pico-8 play session: hold → + tap 🅾, after a click and taps of 🅾, ❎, 🅾+❎, 🅾 in the second before t = 0

[t = 1 s] hold → ~1s, tap 🅾 ~2×
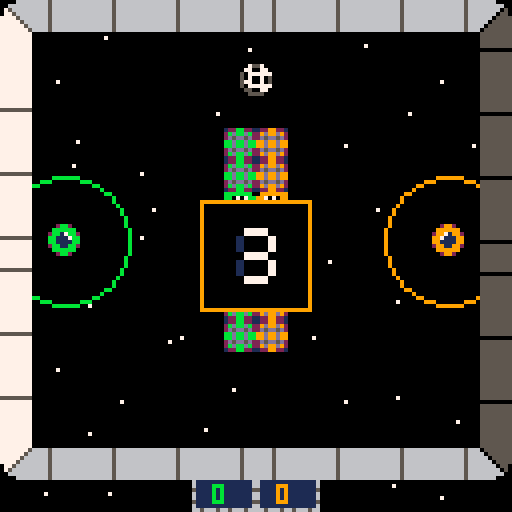
[t = 4 s] hold → ~4s, tap 🅾 ~7×
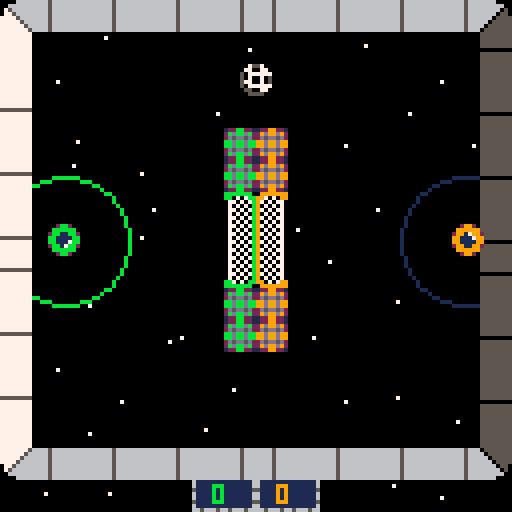
[t = 6 s] hold → ~6s, tap 🅾 ~10×
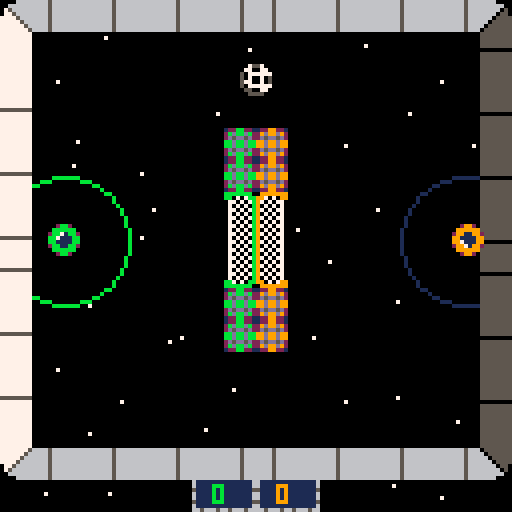

pico-8 cartridge
version 8
__lua__
-- spaceball
-- by connorses

--updated 05/1/2017

debug=true
debug=debug==false --(not actually a paradox)

--run game or menu or what?
state="main"
--default map=0
level=0
actors = {} --all actors in world
red,blue=0,0--points
p1={}--players 1 and 2
p2={}
ball={}--da ball
sparks={} --particle effects
trails={} --temporary sprites
wait_time=0 --pause timer
shkx,shky=0,0 --screenshake
sfx_wait=0 --ear rape prevention
--how fast to accelerate players
 accel = 0.07
 kick_force = .65 --power shot~
 push_force =.12 --dribble
--how long between power shots
push_wait=40
init_bool=true
	
t=0

-- make an actor
-- and add to global collection
-- x,y means center of the actor
-- in map tiles (not pixels)
function make_actor(x, y)
 a={}
 a.x = x
 a.y = y
 a.dx = 0
 a.dy = 0
 a.spr = 16
 a.frame = 0
 a.t = 0
 a.inertia = 0.75
 a.bounce  = 1
 a.frames=2
 a.col_a=false
 a.life=-1
 -- half-width and half-height
 -- slightly less than 0.5 so
 -- that will fit through 1-wide
 -- holes.
 a.w = 0.4
 a.h = 0.4
 
 add(actors,a)
 
 return a
end

c1,c2=9,11
function _init()
	local intro=300
	init_bool=true
	while intro>0 and btn()==0 do
	cls()
 local i=cos(intro/80)*1.2
 circfill(64,64,21,1)
 circfill(64,64,11,12)
 
 sspr(16,32*3, 16,24, 57,59+i, 16,24)

 line(56,75,70,75,1)
 print("loneship",49,44,3)
 print("games",55,80,3)
	intro-=1
	flip""
	end
 music(0)
end

function init_color()
	pal(12,c1)
	pal(8,c2)
	palt(14,true)
	palt(0,false)
end

function init_game(lvl)
	init_color()
	score_bool=false
	
	actors={}
	trails={}
	sparks={}
	
	if lvl==0 then
		cam_x,cam_y=0,0
		bound_w=.5
		bound_e=16
 	p1 = make_actor(14,7.5)
 	p2 = make_actor(2,7.5)
 	ball = make_actor(8,7.5)
 	ball.dy=(rnd(2)-1)*.2
 	shakemx,shakemy=8,0
	elseif lvl==1 then
		bound_w=16
		bound_e=32
		cam_x,cam_y=128,0
		p1 = make_actor(14+16,7.5)
 	p2 = make_actor(18,7.5)
 	ball = make_actor(8+16,12.5)
 	shakemx,shakemy=8,2
 	ball.y-=flr(rnd(2))*10
	elseif lvl==2 then
		bound_w=31
		bound_e=49
		cam_x,cam_y=256,0
		cam_x+=4
		p1 = make_actor(15+32,10)
		p2 = make_actor(18+16,10)
		ball=make_actor(8.5+32,3+rnd(3))
		shakemx,shakemy=3,6
	elseif lvl==3 then
		bound_w=32+14
		bound_e=48+19
		cam_x,cam_y=128*3,0
		cam_x+=4
		p1 = make_actor(12+32+16.5,10)
		p2 = make_actor(20+32.5,10)
		ball=make_actor(8+32+16.5,3 )
		shakemx,shakemy=0,8
	elseif lvl==4 then
		bound_w=42
		bound_e=513.27
		cam_x,cam_y=128*4,0
 	p1 = make_actor(14+(16*4),8)
 	p2 = make_actor(2+(16*4),8)
 	ball = make_actor(8+(16*4),8)
 	ball.dy=(rnd(2)-1)*.2
 	shakemx,shakemy=0,8 
 	shakemx,shakemy=0,8 
	end
-- player 1 blue
 p1.spr = 5
 p1.inertia=0.8
 p1.bounce=.2
 p1.frames=4
 p1.push=0
 
 -- player 2 red
 
 p2.spr=17
 p2.frames=4
 p2.inertia=0.8
 p2.bounce=.2
 p2.push=0
 
  -- make a bouncy ball
 ball.spr = 9
 ball.frames=3
 ball.inertia=0.99
 ball.bounce=.98
 ball.col_a=true--doesn't collide w/actors normally
 ball.w=.3
 ball.h=.3
 --(v for basketball level v)
 if lvl==2 then
 ball.frames=2 ball.spr=49
 elseif lvl==3 then
 ball.frames=2 ball.spr=90 end
end

-- for any given point on the
-- map, true if there is wall
-- there.

function solid(x, y)	
 -- grab the cell value
 val=mget(x, y)
 
 -- check if flag 1 is set (the
 -- orange toggle button in the 
 -- sprite editor)
 return fget(val, 1)
 
end

-- solid_area
-- check if a rectangle overlaps
-- with any walls

--(this version only works for
--actors less than one tile big)

function solid_area(x,y,w,h)

 return 
  solid(x-w,y-h) or
  solid(x+w,y-h) or
  solid(x-w,y+h) or
  solid(x+w,y+h)
end


-- true if a will hit another
-- actor after moving dx,dy
function solid_actor(a, dx, dy)
	if (true) return false
	if not a.col_a then
 for a2 in all(actors) do
  if a2 != a and not a2.col_a then
   local x=(a.x+dx) - a2.x
   local y=(a.y+dy) - a2.y
   if ((abs(x) < (a.w+a2.w)) and
      (abs(y) < (a.h+a2.h)))
   then 
    
    -- moving together?
    -- this allows actors to
    -- overlap initially 
    -- without sticking together    

    if (dx != 0 and abs(x) <
        abs(a.x-a2.x)) then
     v=a.dx + a2.dy
     a.dx = v/2
     a2.dx = v/2
     return true 
    end
    
    if (dy != 0 and abs(y) <
        abs(a.y-a2.y)) then
     v=a.dy + a2.dy
     a.dy=v/2
     a2.dy=v/2
     return true 
    end
    
    --return true
    
   end
  end
 end
 return false
 end
end


-- checks both walls and actors
function solid_a(a, dx, dy)
	if (a.x+a.dx<bound_w or a.x+a.dx>bound_e) then
		if not a.col_a then
	return true else return false end end
 if solid_area(a.x+dx,a.y+dy,
    a.w,a.h) then
    return true end
 return solid_actor(a, dx, dy)
end

function move_actor(a)
	
 -- only move actor along x
 -- if the resulting position
 -- will not overlap with a wall
	if a.life~=0 then
 if not solid_a(a, a.dx, 0)
 then
  a.x += a.dx
 else   
  -- otherwise bounce
  a.dx *= -a.bounce
  if wait_time<1 and sfx_wait==0 then
  sfx(16) sfx_wait=5 end
 end
 val=mget(a.x,a.y)
 --5: block completely (bottof of bball nets)
	if (fget(val,5) and a.dy<0) a.dy=0
	--arrow force on ball
	if (fget(val,4) ) a.dy+=.033
	--arrow force on players
	if (fget(val,4) and not a.col_a) a.dy+=.2

 -- ditto for y

 if not solid_a(a, 0, a.dy) then
  a.y += a.dy
 else
  a.dy *= -a.bounce
  if (wait_time<1) and sfx_wait==0 then
  sfx(0) sfx_wait=5 end
 end
 
 -- apply inertia
 -- set dx,dy to zero if you
 -- don't want inertia
 
 a.dx *= a.inertia
 a.dy *= a.inertia
 
 -- advance one frame every
 -- time actor moves 1/4 of
 -- a tile
 if a.col_a then
 a.frame += abs(a.dx) * 4
 a.frame += abs(a.dy) * 4
	else
	a.frame+=0.1
	end
 a.frame %= a.frames
 a.t += 1
 end
 
 if a.life>0 then
 	a.life-=1
 end
 
end

function control_players()
 if btn(0,0) then
 	p1.dx -= accel
 end
 if btn(1,0) then
  p1.dx += accel
 end 
 if btn(2,0) then
  p1.dy -= accel
 end
 if btn(3,0) then
  p1.dy += accel
 end
 if btn(4,0) or btn(5,0) then
 	if p1.push==0 then
 		if push_ball(p1,2.5,kick_force) then
 			for x=1,3 do
					local a=spark(ball.x,ball.y,28,10)
 				a.col_a=true
 			end
 			wait(4)
 			sfx(1,1)
 		else
 			sfx(6,2)
 		end
 		p1.push=push_wait
 	end
 end
 
 if btn(0,1) then
 	p2.dx -= accel
 end
 if btn(1,1) then
  p2.dx += accel
 end 
 if btn(2,1) then
  p2.dy -= accel
 end
 if btn(3,1) then
  p2.dy += accel
 end
 
 if btn(4,1) or btn(5,1) then
 	if p2.push==0 then
 		if push_ball(p2,2.5,kick_force) then
			for x=1,3 do
				local a=spark(ball.x,ball.y,27,10)
 				a.col_a=true
 			end
 			wait(4)
 			sfx(1,1)
 		else
				sfx(6,2)
			end
 		p2.push=push_wait
 	end
 end

 -- play a sound if moving
 -- (every 4 ticks)
 
 if (abs(p1.dx)+abs(p1.dy) > 0.1
    	and (p1.t%4) == 0) then
  add_trail(p1.x,p1.y,12)
 end
 if (abs(p2.dx)+abs(p2.dy) > 0.1
     and (p2.t%4) == 0) then
  add_trail(p2.x,p2.y,8)
 end


 push_ball(p1,1.1,push_force,true)
 push_ball(p2,1.1,push_force,true)
 if (p1.push>0) p1.push-=1
 if (p2.push>0) p2.push-=1
 
 
 val=mget(ball.x,ball.y)
 if (fget(val,3) and not score_bool) score(1)
 if (fget(val,2) and not score_bool) score(2)
	if (not score_bool and level==0 and ball.x+ball.dx<0) score(1) 
	if (not score_bool and level==0 and ball.x+ball.dx>16)score(2)
	
end

function _update()
	if (btn()==0) init_bool=false
	if state=="game" then
 control_players()
 repel(p1,p2,1,.05)
 add_trail(ball.x,ball.y)
 foreach(actors, move_actor)

	actors = remove_dead(actors)
	trails = remove_dead(trails)
	sparks = remove_dead(sparks)
	
 elseif state=="select" then
 	control_select""
 elseif state=="main" then
 	if btn()~=0 and not init_bool then
 		sfx(1,3)
 		wait(20)
 		init_game(level)
 		state="select"
 	end
 	if debug then
 		state="game"
 		init_game(0)
 		music(-1)
 	end
 end
 
 if (sfx_wait>0) sfx_wait-=1

end

function remove_dead(table)
 	local new = {}
 	if table~=nil then
 		for v in all(table) do
 			if (v.life == -1 or v.life > 0.1) then
 				add(new,v)
 			end
 		end
 	end
 	return new
end
 
function draw_actor(a)
 if (a == nil) return
 local sx = (a.x * 8) - 3.5
 local sy = (a.y * 8) - 3.5
 spr(a.spr + a.frame, sx, sy)
end

function _draw()
	if state=="game" then
		draw_game""
	elseif	state=="select" then
		draw_select""
	else
		draw_title""
	end
 if debug then
		print(stat(0),0,0,9)
	end
end

function draw_game()
	cls()
 camera(cam_x+shkx,cam_y+shky)
  
 c=1
 if (p1.push==0) c=12
 circ(p1.x*8,p1.y*8,16,c)
 c=1
 if (p2.push==0) c=8
 circ(p2.x*8,p2.y*8,16,c)
 mcx=0
	if level==3 or level==2 then mcx=4 end
 map(cam_x/8,cam_y/8,cam_x-mcx,cam_y,17,16)
 
 if (state == "game") then
 	foreach(trails,draw_trail)
 end
 
 foreach(actors,draw_actor)
 
 camera(0,0)
 print(blue,72-3,121,12)
 print(red ,68-15,121,8)
end

function draw_title()
	cls""
	pal""
 palt""
	rectfill(0,0,127,127,1)
	rectfill(30,21,33+64,30+75,0)
	rect(28,19,35+64,32+75,3)
	sspr(0,32,78,64,27,28)
	if (t%30<20)	print("press any button",32,99,7)
	t+=1
end

function get_dist(x1,y1,x2,y2)
	return sqrt( (x2-x1)^2 + (y2-y1)^2 )
end

function repel(a,b,dist,pow)
 --push 2 objects apart at pow when within dist
	local d = get_dist(a.x,a.y,b.x,b.y)
	if d < dist then
		cx=a.x-b.x
		cy=a.y-b.y
		mag=magnitude(cx,cy)
		a.dx+=cx/mag*pow
		a.dy+=cx/mag*pow
		b.dx-=cx/mag*pow
		b.dy-=cy/mag*pow
	end
end

function push_ball(a,dist,pow,add_bool)
	local add = add_bool or false
	--'a' is an actor
	--pow is the resulting speed (power)
	--dist is the radius the push can affect
	--add is wether to apply extra details
	local d = get_dist(a.x,a.y,ball.x,ball.y)
	if d < dist then
		cx=ball.x-a.x
		cy=ball.y-a.y
		
		old_dx=ball.dx
		old_dy=ball.dy
		
		mag=magnitude(cx,cy)
		ball.dx=cx/mag*pow
		ball.dy=cy/mag*pow
		
		if add then
			ball.dx+=old_dx/2
			ball.dy+=old_dy/2
			ball.dx+=a.dx/2
			ball.dy+=a.dy/2
		end
		
		if (add) sfx(2)
		return true
	end
end

function score(plr)
	if plr==1 then s=33
	red+=1 end
	
	if plr==2 then s=34
	blue+=1 end
	
	for x=0,20 do
		l = rnd(10)+25
		spark(ball.x,ball.y,s,l)
	end
	
	sfx(3)
	score_bool=true
	
	wait_round(100)
	
	init_game(level)

	if red<5 and blue<5 then
		wait(30)
	else
		red,blue=0,0
		music(0)
		state="main"
	end
end


function spark(x,y,s,l)
	local s=s
	local a=make_actor(x,y)
	local life=l
	a.spr=s
	a.dx=rnd(1)-.5
	a.dx+=ball.dx
	a.dy=rnd(1)-.5
	a.dy+=ball.dy
	a.w=.2
	a.h=.2
	a.inertia=.9
	a.frames=1
	a.life=life
	a.bounce=1
	add(sparks,a)
	return a
end

function wait_round(wt)--how long to pause
	wait_time=wt
	while wait_time>0 do
		if wait_time%2==0 then
			foreach(sparks,move_actor)
			actors = remove_dead(actors)
			trails = remove_dead(trails)
			sparks = remove_dead(sparks)
			move_actor(ball)
			for i, t in pairs(trails) do
				if t.life>0 then
					t.life+=1
				end
			end
		end
		wait_time-=1
		shkx=0
		shky=0
		if wait_time>wt-20 then
			local shake=wait_time-(wt-20)
			shake/=20
			shkx=rnd(shakemx*shake)-0.5*shakemx*shake
			shky=rnd(shakemy*shake)-0.5*shakemy*shake
		end
		draw_game""
		flip""
	end
end

function wait(wt)--how long to pause
	wait_time=wt
	while wait_time>0 do
		wait_time-=1
		--draw_game""
		flip""
	end
end
--euclidian magnitude calculation
function magnitude(x, y)
 return sqrt(x*x + y*y)
end

function add_trail(xpos,ypos,c)
	local t={}
	t.life=20
	t.x=xpos*8
	t.y=ypos*8
	t.c=c or 7
	n = 0
	add(trails,t)
end

function draw_trail(t)
	if t~=nil and t.life>0 then
		r=2.5*(t.life/20)
		circfill(t.x,t.y,r,t.c)
		t.life-=1
	end
end

function control_select()
		if btnp(0,0) then
 		level-=1
 		level%=5
 		init_bool=true
 		sfx(11,3)
 		init_game(level)
 	end
 	if btnp(1,0) then
 		level+=1
 		level%=5
 		init_bool=true
 		sfx(11,3)
 		init_game(level)
 	end
 	if btnp(4,0) or btnp(5,0) then
 		state="game"
 		music(-1)
 		init_color()
 		wait(7)
 		shky=0
 		draw_game""
 		countdown""
 	end
 	
 if btnp(2,0) then
 	c1=add_c(c1,1)
 	if (c1==c2 or c1==6) c1=add_c(c1,1)
	init_color()
 end
 if btnp(3,0) then
 	c1=add_c(c1,-1)
 	if (c1==c2 or c1==6) c1=add_c(c1,-1)
	init_color()
 end
 
 if btnp(2,1) then
 	c2=add_c(c2,1)
 	if (c2==c1 or c2==6) c2=add_c(c2,1)
	init_color()
 end
 if btnp(3,1) then
 	c2=add_c(c2,-1)
 	if (c2==c1 or c2==6) c2=add_c(c2,-1)
	init_color()
 end

end

function draw_select()
	cls()
	shky=4
 draw_game()
 camera(0,0)
 rectfill(52,99,76,105,0)
 rect(51,98,77,106,9)
	print("map: "..level+1,53,100,7)
	rectfill(0,111,127,127,0)
	rect(0,110,127,127,7)
	sspr(0,32*3,8,16, 34,112)
	
	print("select map",44,114,5)
	print("change color",44,121)
	
	--print("select map",45,114)
	--print("change color",45,121)
	
	print("select map",45,113,9)
	print("change color",45,120)
end

function add_c(c,n)
	local c=c
	local n=n
	sfx(2,3)
	c-=3
	c+=n
	c%=12
	c+=3
	return c
end

function countdown()
	local t=90
	local sfx_bool=true
	while t>0 do
		rectfill(50,50,77,77,0)
		rect(50,50,77,77,9)
		if t>60 then
			sspr(80,64,8,8,59,57,16,16)
		elseif t>30 then
			sspr(88,64,8,8,59,57,16,16)
		else
			sspr(96,64,8,8,59,57,16,16)
		end
		
		if (t==90) sfx(14)
		if (t==60) sfx(14)
		if (t==30) sfx(14)
		if (t==1) sfx(10)
		flip""
		t-=1
	end
end
__gfx__
eeeeeeee7777777766665666eeee6666eeeeeeeeee2cc2eeee2cc2eeee2cc2eeee2cc2eeee7557eeee7775eeee5777ee61111111111111111111111611566511
eeeeeeee7777777766665666ee666666eeeeeeeeecccccceecccccceecccccceeccccccee770077ee700777ee507007e61111111111111111111111611566511
eeeeeeee7777777766665666e7566666eeeeeeee2cc71cc22cc17cc22cc11cc22cc11cc250777777570070075777007551111111111111111111111511666611
eeeeeeee5555555566665666e7756666eeeeeeeecc7111cccc1117cccc1111cccc1111cc50700705577770075007777761111111111111111111111611666611
eeeeeeee777777776666566677775666eeeeeeeecc1111cccc1111cccc1117cccc7111cc57700705500777775007007561111111111111111111111611566511
eeeeeeee777777776666566677777566eeeeeeee2cc11cc22cc11cc22cc17cc22cc71cc250777777500700755577007551111111111111111111111511566511
eeeeeeee777777776666566677777756eeeeeeeeecccccceecccccceecccccceeccccccee550077ee557007ee507777e61111111111111111111111611666611
eeeeeeee777777776666566677777775eeeeeeeeee2cc2eeee2cc2eeee2cc2eeee2cc2eeee5555eeee5555eeee5555ee66566656565665656566656656666665
e8888888ee2882eeee2882eeee2882eeee2882ee777777750555555577777777ccccccceeccccccc8888888eeeeeeeeeeeeeeeeeeeeeeeee1288cc2112666621
887e7e88e888888ee888888ee888888ee888888e777777566055555577777777cce7e7cccc7e7ecc88e7e788eeeeeeeeeeeeeeeeeee15eee286666c226666662
87e7e77e28817882288118822881188228871882777775666605555577777777e77e7e7cc7e7e77ee77e7e78eeeeeeeeeeeeeeeeeee15eee8666666c66566566
8e7e7e7e88111788881111888811118888711188777756666660555577777777e7e7e7ecce7e7e7ee7e7e7e8eee88eeeeeecceeeeee15eee8666666c66666666
87e7e77e88111188881117888871118888111188e77566666666055e77777777e77e7e7cc7e7e77ee77e7e78eee88eeeeeecceeee155555e8666666c66666666
8e7e7e7e28811882288178822887188228811882e75666666666605e77777777e7e7e7ecce7e7e7ee7e7e7e8eeeeeeeeeeeeeeeeee1555ee8666666c66566566
87e7e77ee888888ee888888ee888888ee888888eee666666666666ee77777777e77e7e7cc7e7e77ee77e7e78eeeeeeeeeeeeeeeeeee15eee8666666c26666662
8e7e7e7eee2882eeee2882eeee2882eeee2882eeeeee66666666eeee77777777e7e7e7ecce7e7e7ee7e7e7e8eeeeeeeeeeeeeeeeeeeeeeee8666666c12666621
87e7e77eeeeeeeeeeeeeeeee6666eeee555555555555555566666666eeeeeeeee77e7e7cc7e7e77ee77e7e78cccccccceeee7ce7e7c7eeeee7c7ece7e77e7e7c
8e7e7e7eeeeeeeeeeeeeeeee666666ee555555555555555566666666eeeeeeeee7e7e7ecce7e7e7ee7e7e7e87e7e7e7eeec77e7e7e777cee7e7e7e7ee7e7e7ec
87e7e77eee8ee8eeeeceecee6666605e555555555555555566666666eeeeeeeee77e7e7cc7e7e77ee77e7e78e7e7e7e7ee77e7e7e7e7e7eee7e7e7e7e77e7e7c
8e7e7e7eeee88eeeeeecceee6666055e555555555555555566666666eee7eeeee7e7e7ecce7e7e7ee7e7e7e87e7e7e7ee77e7e7e7e7e777e7e7e7e7ee7e7e7ec
87e7e77eeee88eeeeeecceee66605555000000005555555566666666eeeeeeeee77e7e7cc7e7e77ee77e7e78e7e7e7e7ec77e7e7e7e7e7cee7e7e7e7e77e7e7c
8e7e7e7eee8ee8eeeeceecee66055555555555555555555566666666eeeeeeeee7e7e7ecce7e7e7ee7e7e7e87e7e7e7ee77e7e7e7e7e777e7e7e7e7ee7e7e7ec
88e7e788eeeeeeeeeeeeeeee60555555555555555555555566666666eeeeeeeecc7e7ecccce7e7cc887e7e88e7e7e7e7cc77e7e7e7e7e7cce7e7e7e7e77e7e7c
e8888888eeeeeeeeeeeeeeee05555555555555555555555566666666eeeeeeeeccccccceeccccccc8888888e7ece7c7ecccccccccccccccccccccccce7e7e7ec
88888888ee9929eeee9299eeeeeeeeeeeeeeeeeeeeeeeeee12288221122cc221cccccccccccccccc8888888888888888eeee78e7e787eeeee787e8e787e7e77e
887e7e7ee299499ee994992eeeeeeeeeee7eeeeeeeeeeeee28d88d822cdccdc2cc7e7e7e7e7e77cc7e7e77887e7e7e7eee877e7e7e7778ee7e7e7e7e8e7e7e7e
e777e7e72949949929499499eeeeeeeeeeeeeeeeeeeeeeee2d5dd5d22d5dd5d2e777e7e7e7e7e77ee7e7e77ee7e7e7e7ee77e7e7e7e7e7eee7e7e7e787e7e77e
e87e7e7e2994994254994999eeeeeeeeeeeeeeeeeeeeeeee88d88d88ccdccdccec7e7e7e7e7e77ce7e7e778e7e7e7e7ee77e7e7e7e7e777e7e7e7e7e8e7e7e7e
e777e7e75499499929949942eeeee7eeeeeeeeeeeeeeee7e88d88d88ccdccdcce777e7e7e7e7e77ee7e7e77ee7e7e7e7e877e7e7e7e7e78ee7e7e7e787e7e77e
ee7e7e7e2249949922499499ee7eeeeeeeeeeeeeeeeeeeee2d5dd5d22d5dd5d2ee7e7e7e7e7e77ee7e7e77ee7e7e7e7ee77e7e7e7e7e777e7e7e7e7e8e7e7e7e
ee8777e7e224992ee529499eeeeeeeeeeeeeeeeeeeeeeeee28d88d822cdccdc2eec777e7e7e77ceee7e778eee7e7e7e78877e7e7e7e7e788e7e7e7e787e7e77e
eeee787eee2522eeee2252eeeeeeeeeeeeeeeeeeeeeeeeee12288221122cc221eeee7c7e7ec7eeee7e87eeee7e8e787e8888888888888888888888888e7e7e7e
0000080000000000000000000000000000000000cc00000000000000000000000000000000000000c7e7e77ee77e7e78282eeeeeeeeee2821c1eeeeeeeeee1c1
0000880000000000000000000000000000000000cc000000000000000cc000000000000000000000ce7e7e7ee7e7e7e88888888888888888cccccccccccccccc
0088888000000000000000000008888008888000cc000007000000000cc000cc0000000000000000c7e7e77ee77e7e78282e7e7e7e7e72821c1e7e7e7e7e71c1
0888888000000000008808800088888088008800ccccc0000cc0cc000cc000cc0000000000000000ce7e7e7ee7e7e7e877e7e7e7e7e7e7e777e7e7e7e7e7e7e7
8888000000000000088888800888000088008800cccccc00cccccc000cc000cc0000000000090000c7e7e77ee77e7e787e7e7e7e7e7e7e777e7e7e7e7e7e7e77
8880000000088800088088800880000088888000cc00cc0cc00ccc00ccc00ccc0000000000000000ce7e7e7ee7e7e7e877e7e7e7e7e7e7e777e7e7e7e7e7e7e7
8880000008888888088008870880000088000000cc00cc0cc00cc000cc000cc00000009000000000c7e7e77ee77e7e787e7e7e7e7e7e7e777e7e7e7e7e7e7e77
888800000888008808800888088888808888880ccccccc0cccccc000cc00ccc00000900009000000ce7e7e7ee7e7e7e877e7e7e7e7e7e7e777e7e7e7e7e7e7e7
088888800088008808888888008888800888880cc0ccc000ccc0cc00cc00cc000900009000000000ee7676eeee7767ee7e7e7e7e7e7e7e778666666cc5555558
0088888800888888008880000000000000000000000000000000cc0ccc00cc900000000000000000e677676ee676776e77e7e7e7e7e7e7e78666666cc5555558
00000888808888800000000000000000000000000000000000000000cc0c9c0009009009000000001766767617676677e77e7e7e7e7e7e7e8666666cc5555558
000000888088800000000000000000000000000000000000000000009090cc0090009000000000001767766716677676e7e7e7e7e7e7e77e8666666cc5555558
800088888008800000800000000000000000000000000000000000000000000000900000000000001677677617767767e77e7e7e7e7e7e7e8666666cc5555558
888888880008800000022222000000000000000000000000000000900000090909000900000000001176776611776767e7e7e7e7e7e7e77e8666666cc5555558
88888800000888000000000000000082000000000000000000090000909090900090000000000000e117767ee117767eee7e7e77e7e7e7ee8666666cc5555558
88800000000088000000000000000000220000000000000009000909000990000000000000000000ee1111eeee1111eeeee7e7ee7e7e7eee8666666cc5555558
00000000000088000000000008888800022000700000000000909990090900990900900000000000eeeeeeeeeeeeeeeeeeeeeeeeeeeeeeee6666651111566666
00000000000088000220000088888888002000000000000909000000090000900000000000000000eeeeeeeeeeeeeeeeeeeeeeeeeeeeeeee6666651111566666
00000000000000002200000088881188880200800000009900077777000900009009000000000000ee888888888888eeeeccccccccccccee6666661111666666
00000000000000002000000088811117888000000000009007770007770090099000000000000000ee888888888888eeeeccccccccccccee6666661111666666
00000000000000000200000008881111788000002000090077770007777000000090000000000000ee88eeeeeeee88eeeecceeeeeeeeccee6666651111566666
00000000000000000000000008888811888800002000090777770077777709009000000000000000ee88eeeeeeee88eeeecceeeeeeeeccee6666651111566666
00000000000000000070020000888888888800002000000757777777700700090000000000000000ee88eeeeeeee88eeeecceeeeeeeeccee6666661111666666
00000000000000000000022000008888888000020000007757777777700070000900000000000000ee88eeeeeeee88eeeecceeeeeeeeccee6666666556666666
00000000000000000000000200220088800022200080907007777777700770900000000000000000ee88eeeeeeee88eeeecceeeeeeeeccee0000000000000000
00000000000000000000000008002222220000000000007007770007777770909000000000000000ee88eeeeeeee88eeeecceeeeeeeeccee0000000000000000
00000000000000000000000000000000700080000000907005770007777770000000000000000000ee88eeeeeeee88eeeecceeeeeeeeccee0000000000000000
00000700000000000000000000000000000000000000007755770007777770090000000000000000ee888888888888eeeeccccccccccccee0000000000000000
00000000000000000000000000000000000000000000000755577777700700900000000000000000ee888888888888eeeeccccccccccccee0000000000000000
00000000000000000000000000000000000000000000090770055777700700000000000000000000eeeeeeeeeeeeeeeeeeeeeeeeeeeeeeee0000000000000000
00000000000000000000000000000000000000000000000077005555577009000000000000000000eeeeeeeeeeeeeeeeeeeeeeeeeeeeeeee0000000000000000
00000000000000000000000000000000000000000000009007775557770090000000000000000000eeeeeeeeeeeeeeeeeeeeeeeeeeeeeeee0000000000000000
00000000000000000000000000000000000000000000000900077777000900000000000000000000e777eeeee777eeeee111eeee000000000000000000000000
00000000000000000000000000000000c000000000000000090000000900000000000000000000001eee7eee1eee7eee1eee7eee000000000000000000000000
00000000000000000cc00000d000000000000d000ccc0000000090900000000000000000000000001eee7eee1eee7eee1eee7eee000000000000000000000000
00000000000000000000000000000000000000000000000000000000000000000000000000000000e777eeeee777eeeee111eeee000000000000000000000000
000000000d00000000dddd00000000000000000000000000000000000000000000000000000000001eee7eee7eee1eee1eee7eee000000000000000000000000
000000000000000ddd0dd000000000ddddddd00000000000000000000000000000000000000000001eee7eee7eee1eee1eee7eee000000000000000000000000
000c00000000ddd000d0000000dddd000000ddd0dd00000d00000000000000000000000000000000e777eeeee777eeeee111eeee000000000000000000000000
000000000d0dd0000000000000000000000000000000000000000000000000000000000000000000eeeeeeeeeeeeeeeeeeeeeeee000000000000000000000000
0000000000d000000000000000000000000000000000000000000000000000000000000000000000000000000000000000000000000000000000000000000000
000000000d0000000000ccccccccc00000000000000000000c000000000000000000000000000000000000000000000000000000000000000000000000000000
00000000dd0000cccccccccccccccccddddd00000d00000000000000000000000000000000000000000000000000000000000000000000000000000000000000
0000000dd00cccc11177711cccccccc00000d0000d00000000000000007000000000000000000000000000000000000000000000000000000000000000000000
00dd0000cccc11111111111cccccccc00000dd000000000000000000000000000000000000000000000000000000000000000000000000000000000000000000
00d000ccccc11111111111cccccccc0000000d000000000000000000000000000000000000000000000000000000000000000000000000000000000000000000
0000cccccccc1111111ccccccccc0000000000dd00000000d0000000000000000000000000000000000000000000000000000000000000000000000000000000
000cccccccccccccccccccccc0000d0000dd000d0000000000000000000000000000000000000000000000000000000000000000000000000000000000000000
000ccccccccccccccccccc00000000d000dd0000d000000000000000000000000000000000000000000000000000000000000000000000000000000000000000
000cccccccccccccccc00000000000dd00000000d000000000000000000000000000000000000000000000000000000000000000000000000000000000000000
00d00cccccccc000000000000000000d0000000000000cc000700000000000000000000000000000000000000000000000000000000000000000000000000000
000000000000000000000000000000d00000000000000c0000000000000000000000000000000000000000000000000000000000000000000000000000000000
000000000000000d0000000000000d00000000000000000000000000000000000000000000000000000000000000000000000000000000000000000000000000
000000000000d0dd000000ddd000d0dd000000000000000000000000000000000000000000000000000000000000000000000000000000000000000000000000
0000000000000dd00000000000dd000000000000d000000000000000000000000000000000000000000000000000000000000000000000000000000000000000
0000ddd00dddd000000000000dd00000000000000000000000000000000000000000000000000000000000000000000000000000000000000000000000000000
0000000dd00000000000000dd0000000000000000000000000000000000000000000000000000000000000000000000000000000000000000000000000000000
000dddd000000000000000dd0000000cc00000000000000000000000000000000000000000000000000000000000000000000000000000000000000000000000
00d00000000000000000000000000ccc000000000000000000000000000000000000000000000000000000000000000000000000000000000000000000000000
00000d00070d00000000000000000000000000000000000000000000000000000000000000000000000000000000000000000000000000000000000000000000
000000000000000000000d0000000000000000000000000000000000000000000000000000000000000000000000000000000000000000000000000000000000
00000000000000000000000000000000000000000000000000000000000000000000000000000000000000000000000000000000000000000000000000000000
000d000000000c000000000000000000000000070000000000000000000000000000000000000000000000000000000000000000000000000000000000000000
0000000000cccc000000000000000000000000000000000000000000000000000000000000000000000000000000000000000000000000000000000000000000
ee1919eeeeeeeeee0000000700000000000000000000000000000000000000000000000000000000000000000000000000000000000000000000000000000000
e199599eeeeeeeee0007777777770000000000000000000000000000000000000000000000000000000000000000000000000000000000000000000000000000
19995999eeeeeeee0000777777700000000000000000000000000000000000000000000000000000000000000000000000000000000000000000000000000000
55995991eeeeeeee0000777777700000000000000000000000000000000000000000000000000000000000000000000000000000000000000000000000000000
e559591eeeeeeeee0000777777700000000000000000000000000000000000000000000000000000000000000000000000000000000000000000000000000000
ee5151eeeeeeeeee0000777777700000000000000000000000000000000000000000000000000000000000000000000000000000000000000000000000000000
eeeeeeeeeeeeeeee0000777777700000000000000000000000000000000000000000000000000000000000000000000000000000000000000000000000000000
eee19eeeeeeeeeee0007777777770000000000000000000000000000000000000000000000000000000000000000000000000000000000000000000000000000
ee1999eeeeeeeeee0000000700000000000000000000000000000000000000000000000000000000000000000000000000000000000000000000000000000000
e199999eeeeeeeee0000000700000000000000000000000000000000000000000000000000000000000000000000000000000000000000000000000000000000
e555551eeeeeeeee0000077777000000000000000000000000000000000000000000000000000000000000000000000000000000000000000000000000000000
e199999eeeeeeeee0007777777770000000000000000000000000000000000000000000000000000000000000000000000000000000000000000000000000000
e559991eeeeeeeee0007777777770000000000000000000000000000000000000000000000000000000000000000000000000000000000000000000000000000
ee5591eeeeeeeeee0007777777770000000000000000000000000000000000000000000000000000000000000000000000000000000000000000000000000000
eee51eeeeeeeeeee1001771771701010000000000000000000000000000000000000000000000000000000000000000000000000000000000000000000000000
eeeeeeeeeeeeeeee1111111111111110000000000000000000000000000000000000000000000000000000000000000000000000000000000000000000000000
00000000000000001111111111111110000000000000000000000000000000000000000000000000000000000000000000000000000000000000000000000000
00000000000000000111111111111100000000000000000000000000000000000000000000000000000000000000000000000000000000000000000000000000
00000000000000000000000000000000000000000000000000000000000000000000000000000000000000000000000000000000000000000000000000000000
00000000000000000000000000000000000000000000000000000000000000000000000000000000000000000000000000000000000000000000000000000000
00000000000000000000000000000000000000000000000000000000000000000000000000000000000000000000000000000000000000000000000000000000
00000000000000000000000000000000000000000000000000000000000000000000000000000000000000000000000000000000000000000000000000000000
00000000000000000000000000000000000000000000000000000000000000000000000000000000000000000000000000000000000000000000000000000000
00000000000000000000000000000000000000000000000000000000000000000000000000000000000000000000000000000000000000000000000000000000
00000000000000000000000000000000000000000000000000000000000000000000000000000000000000000000000000000000000000000000000000000000
00000000000000000000000000000000000000000000000000000000000000000000000000000000000000000000000000000000000000000000000000000000
00000000000000000000000000000000000000000000000000000000000000000000000000000000000000000000000000000000000000000000000000000000
00000000000000000000000000000000000000000000000000000000000000000000000000000000000000000000000000000000000000000000000000000000
00000000000000000000000000000000000000000000000000000000000000000000000000000000000000000000000000000000000000000000000000000000
00000000000000000000000000000000000000000000000000000000000000000000000000000000000000000000000000000000000000000000000000000000
00000000000000000000000000000000000000000000000000000000000000000000000000000000000000000000000000000000000000000000000000000000
00000000000000000000000000000000000000000000000000000000000000000000000000000000000000000000000000000000000000000000000000000000
__gff__
0002020200000000000000000202020204000000000202020808040000102202040000020202020008080408181818080400000000000202080804041414140400000000000000000000080414141818000000000000000000000000303002020000000000000000000010101010020200000000000000000000101010100000
0000000000000000000000000000000000000000000000000000000000000000000000000000000000000000000000000000000000000000000000000000000000000001000000000000000000000000000000000000000000000000000000000000000000000000000000000000000000000000000000000000000000000000
__map__
03022602260226020226022602260223030226022602260202260226022602231f0226022602260202260226260226021f2602260226022602260226022602261f02363c3e3d360202372c2e2d37021f000000000000000000000000000000000000000000000000000000000000000000000000000000000000000000000000
1704043404040435040404270404042417040434040404350404042704040424171d1d1d1d1d1d1d1d1d1d1d1d1d1d1d171d1d1d1d1d1d1d1d1d1d1d1d1d1d1d251d1d1d1d1d1d1d1d1d1d1d1d1d1d25000000000000000000000000000000000000000000000000000000000000000000000000000000000000000000000000
1735040404040404040404040435042517350404040404040404040404350425171d1d1d1d1d1d1d1d1d1d1d1d1d1d1d011d1d1d1d1d1d1d1d1d1d1d1d1d1d1d241d1d1d1d1d1d1d1d1d1d1d1d1d1d24000000000000000000000000000000000000000000000000000000000000000000000000000000000000000000000000
0104040404043504040404043504042401040404040435040404040435040424011d6a6b1d1d1d1d1d1d1d1d1d6c6d1d171d1d1d1d1d1d1d1d1d1d1d1d1d1d1d251d1d1d1d1d1d1d1d1d1d1d1d1d1d25000000000000000000000000000000000000000000000000000000000000000000000000000000000000000000000000
1704270404040404040435040404352517042704040404363704350404043525171d7a7b1d1d1d1d1d1d1d1d1d7c7d1d011d1d1d1d1d1d1d1d1d1d1d1d1d1d1d24000000000000000000000000000024000000000000000000000000000000000000000000000000000000000000000000000000000000000000000000000000
3604340427040400000404040404043701043404270404363704040404040424174c4c4d361d1d1d1d1d1d1d374e4f4f171d1d1d1d1d1d1d1d1d1d1d1d1d1d1d25040404040404040404040404040425000000000000000000000000000000000000000000000000000000000000000000000000000000000000000000000000
10040404350404000004043504040418170404043504041a1904043504040425175c5c5d1d1d1d1d1d1d1d1d1d5c5d5d01040404270404041e0404040404042724040404350404000004043504040424000000000000000000000000000000000000000000000000000000000000000000000000000000000000000000000000
3f04040427040400003404040404272f010404042704044b4a340404040427240104040404040400003404040404042717040404040404045e0404340404040425040404270404000034040404042724000000000000000000000000000000000000000000000000000000000000000000000000000000000000000000000000
20040404040404270004340404040428010404040404042a29043404040404240104040404040427000434040404040401043504040404045e0404040427040424040404040404270004340404040425000000000000000000000000000000000000000000000000000000000000000000000000000000000000000000000000
36043504040404000004040427040437170435040404043637040404270404251704350404040400000404040427040417040404043304045e0435040404040425043504040404000004040427040424000000000000000000000000000000000000000000000000000000000000000000000000000000000000000000000000
17040404043304040435040404040425010404040433043637350404040404240104040404330404043504040404040401350404040404045e0404040404040424040404043304040435040404040425000000000000000000000000000000000000000000000000000000000000000000000000000000000000000000000000
01350404040404040404040404040424173504040404040404040404040404251735040404040404040404040404040417040435040404045e0404350427040425350404040404040404040404040424000000000000000000000000000000000000000000000000000000000000000000000000000000000000000000000000
17040435040404340404350427040425010404350404043404043504270404240104043504040434040435040427040401043504040427045e0404040404043424040435040404340404350427040425000000000000000000000000000000000000000000000000000000000000000000000000000000000000000000000000
01043504040427040404040404043424170435040404270404040404040434251704350404042704040404040404043417303b3b3b3b3b3a5e382b2b2b2b2b3925043504040427040404040404043425000000000000000000000000000000000000000000000000000000000000000000000000000000000000000000000000
15022602260226020226022602260216150226022602260202260226022602161f0226022602260202260226260226021f000000000033005e000000270000001f02260226022602022602260226021f000000000000000000000000000000000000000000000000000000000000000000000000000000000000000000000000
0027002700000c0e0c0e0000343500000027002700000c0e0c0e0000343500001f27002700000c0e0c0e0000343500001f1f260226026e0d0f0d6f022602261f1f27002700000c0e0c0e00003435001f000000000000000000000000000000000000000000000000000000000000000000000000000000000000000000000000
0000000000000000000000000000000000000000000000000000000000000000000000000000000000000000000000000000000000000000000000000000000000000000000000000000000000000000000000000000000000000000000000000000000000000000000000000000000000000000000000000000000000000000
0000000000000000000000000000000000000000000000000000000000000000000000000000000000000000000000000000000000000000000000000000000000000000000000000000000000000000000000000000000000000000000000000000000000000000000000000000000000000000000000000000000000000000
0000000000000000000000000000000000000000000000000000000000000000000000000000000000000000000000000000000000000000000000000000000000000000000000000000000000000000000000000000000000000000000000000000000000000000000000000000000000000000000000000000000000000000
0000000000000000000000000000000000000000000000000000000000000000000000000000000000000000000000000000000000000000000000000000000000000000000000000000000000000000000000000000000000000000000000000000000000000000000000000000000000000000000000000000000000000000
0000000000000000000000000000000000000000000000000000000000000000000000000000000000000000000000000000000000000000000000000000000000000000000000000000000000000000000000000000000000000000000000000000000000000000000000000000000000000000000000000000000000000000
0000000000000000000000000000000000000000000000000000000000000000000000000000000000000000000000000000000000000000000000000000000000000000000000000000000000000000000000000000000000000000000000000000000000000000000000000000000000000000000000000000000000000000
0000000000000000000000000000000000000000000000000000000000000000000000000000000000000000000000000000000000000000000000000000000000000000000000000000000000000000000000000000000000000000000000000000000000000000000000000000000000000000000000000000000000000000
0000000000000000000000000000000000000000000000000000000000000000000000000000000000000000000000000000000000000000000000000000000000000000000000000000000000000000000000000000000000000000000000000000000000000000000000000000000000000000000000000000000000000000
0000000000000000000000000000000000000000000000000000000000000000000000000000000000000000000000000000000000000000000000000000000000000000000000000000000000000000000000000000000000000000000000000000000000000000000000000000000000000000000000000000000000000000
0000000000000000000000000000000000000000000000000000000000000000000000000000000000000000000000000000000000000000000000000000000000000000000000000000000000000000000000000000000000000000000000000000000000000000000000000000000000000000000000000000000000000000
0000000000000000000000000000000000000000000000000000000000000000000000000000000000000000000000000000000000000000000000000000000000000000000000000000000000000000000000000000000000000000000000000000000000000000000000000000000000000000000000000000000000000000
0000000000000000000000000000000000000000000000000000000000000000000000000000000000000000000000000000000000000000000000000000000000000000000000000000000000000000000000000000000000000000000000000000000000000000000000000000000000000000000000000000000000000000
0000000000000000000000000000000000000000000000000000000000000000000000000000000000000000000000000000000000000000000000000000000000000000000000000000000000000000000000000000000000000000000000000000000000000000000000000000000000000000000000000000000000000000
0000000000000000000000000000000000000000000000000000000000000000000000000000000000000000000000000000000000000000000000000000000000000000000000000000000000000000000000000000000000000000000000000000000000000000000000000000000000000000000000000000000000000000
0000000000000000000000000000000000000000000000000000000000000000000000000000000000000000000000000000000000000000000000000000000000000000000000000000000000000000000000000000000000000000000000000000000000000000000000000000000000000000000000000000000000000000
0000000000000000000000000000000000000000000000000000000000000000000000000000000000000000000000000000000000000000000000000000000000000000000000000000000000000000000000000000000000000000000000000000000000000000000000000000000000000000000000000000000000000000
